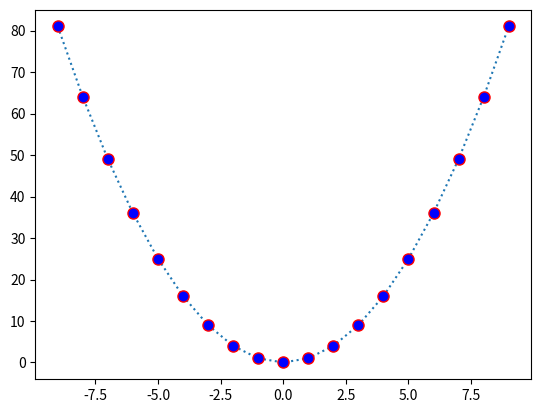

Generate this figure with matplotlib:
import matplotlib.pyplot as plt
import numpy as np

#선 그래프그리기
x = np.arange(-9, 10)
y1 = x ** 2
plt.plot(
    x, y1,
    linestyle=":",
    marker="o",
    markersize=8,
    markerfacecolor="blue",
    markeredgecolor="red"
)
plt.show()
